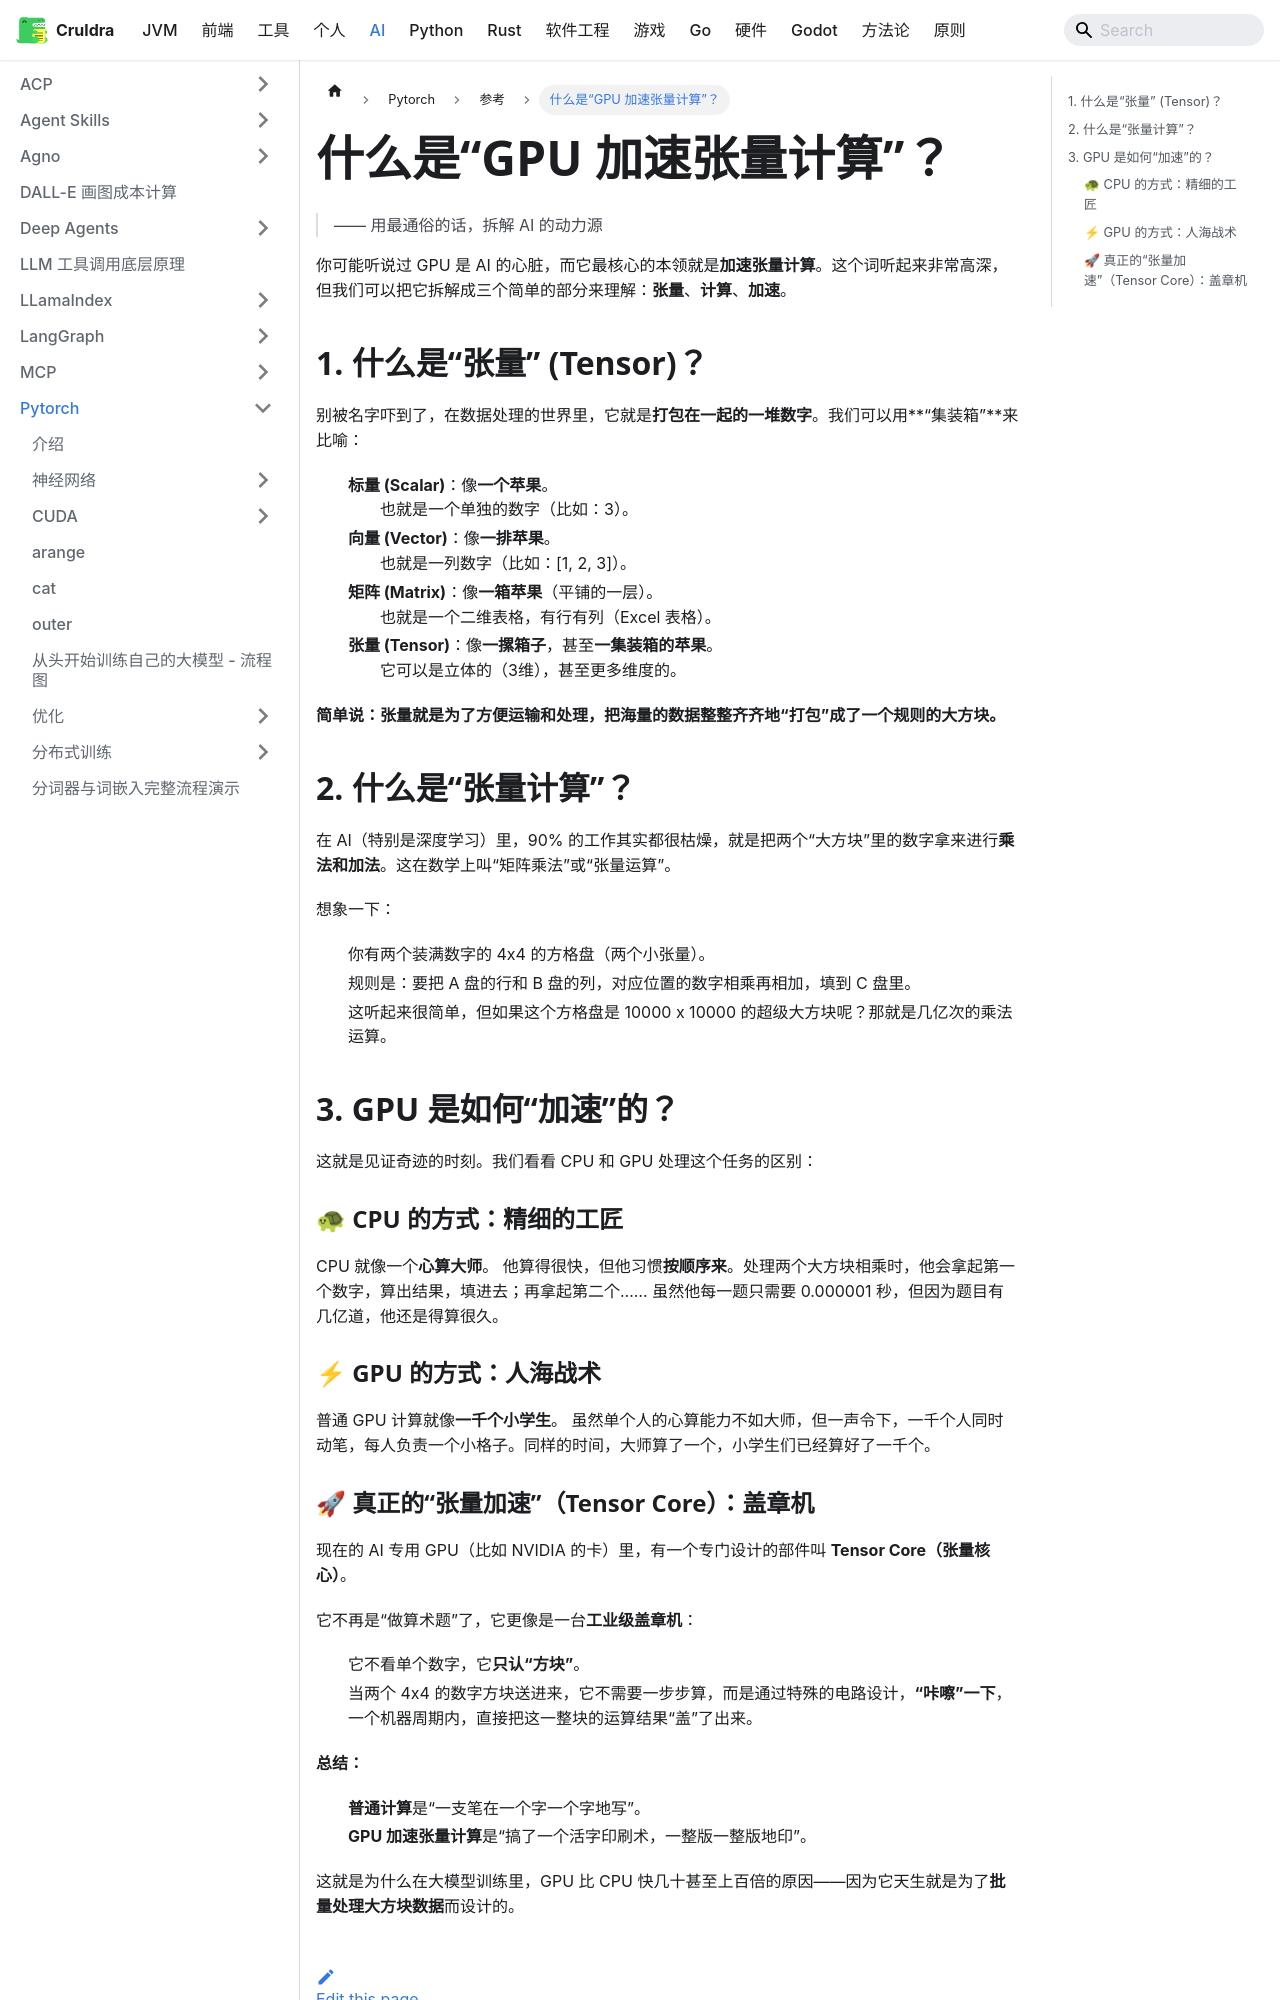

repository: cruldra/notes3 · page: docs/AI/Pytorch/参考/1.html · generator: docusaurus

# 什么是“GPU 加速张量计算”？
> —— 用最通俗的话，拆解 AI 的动力源

你可能听说过 GPU 是 AI 的心脏，而它最核心的本领就是**加速张量计算**。这个词听起来非常高深，但我们可以把它拆解成三个简单的部分来理解：**张量**、**计算**、**加速**。

## 1. 什么是“张量” (Tensor)？
别被名字吓到了，在数据处理的世界里，它就是**打包在一起的一堆数字**。我们可以用**“集装箱”**来比喻：

*   **标量 (Scalar)**：像**一个苹果**。
    *   也就是一个单独的数字（比如：3）。
*   **向量 (Vector)**：像**一排苹果**。
    *   也就是一列数字（比如：[1, 2, 3]）。
*   **矩阵 (Matrix)**：像**一箱苹果**（平铺的一层）。
    *   也就是一个二维表格，有行有列（Excel 表格）。
*   **张量 (Tensor)**：像**一摞箱子**，甚至**一集装箱的苹果**。
    *   它可以是立体的（3维），甚至更多维度的。

**简单说：张量就是为了方便运输和处理，把海量的数据整整齐齐地“打包”成了一个规则的大方块。**

## 2. 什么是“张量计算”？
在 AI（特别是深度学习）里，90% 的工作其实都很枯燥，就是把两个“大方块”里的数字拿来进行**乘法和加法**。这在数学上叫“矩阵乘法”或“张量运算”。

想象一下：
*   你有两个装满数字的 4x4 的方格盘（两个小张量）。
*   规则是：要把 A 盘的行和 B 盘的列，对应位置的数字相乘再相加，填到 C 盘里。
*   这听起来很简单，但如果这个方格盘是 10000 x 10000 的超级大方块呢？那就是几亿次的乘法运算。

## 3. GPU 是如何“加速”的？
这就是见证奇迹的时刻。我们看看 CPU 和 GPU 处理这个任务的区别：

### 🐢 CPU 的方式：精细的工匠
CPU 就像一个**心算大师**。
他算得很快，但他习惯**按顺序来**。处理两个大方块相乘时，他会拿起第一个数字，算出结果，填进去；再拿起第二个……
虽然他每一题只需要 0.000001 秒，但因为题目有几亿道，他还是得算很久。

### ⚡ GPU 的方式：人海战术
普通 GPU 计算就像**一千个小学生**。
虽然单个人的心算能力不如大师，但一声令下，一千个人同时动笔，每人负责一个小格子。同样的时间，大师算了一个，小学生们已经算好了一千个。
